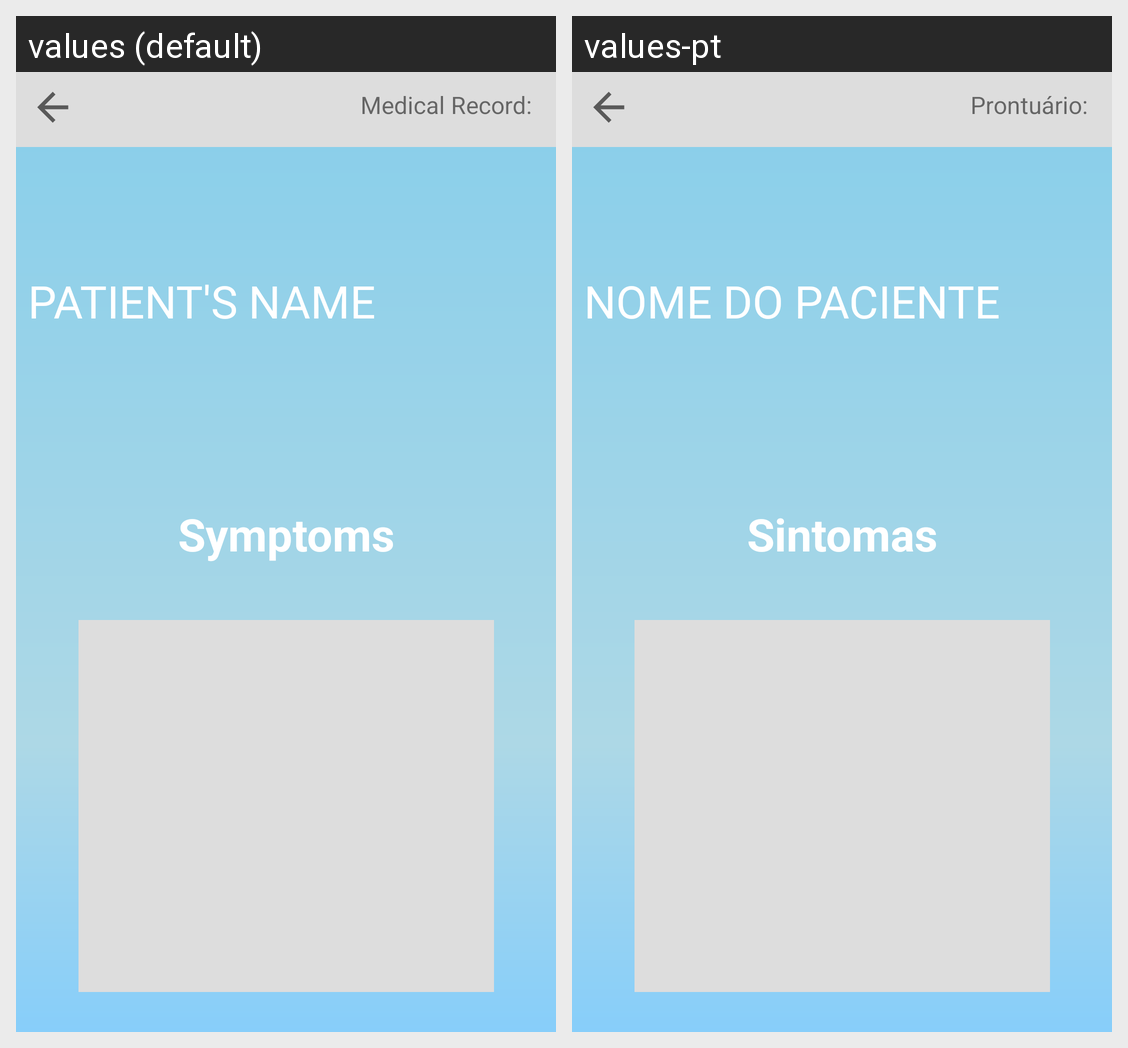

Locale-by-locale string values for the Android screen shown in this grid:
Android screen res/layout/activity_patient.xml rendered under 2 locales, left to right: values (default), values-pt. Device: Nexus 5 (rendered at 1080×1920; each locale shown at half size, 540×960, under a caption strip naming it); theme Theme.AppCompat.Light.NoActionBar.
Strings drawn on this screen, with the default value and each locale's value (text and hints the layout hard-codes, and strings that could not be matched under every locale, appear in the picture but are not listed):

patient_text_field_medical_record
  values: Medical Record:
  values-pt: Prontuário:

patient_name
  values: PATIENT'S NAME
  values-pt: NOME DO PACIENTE

patient_text_field_symptoms
  values: Symptoms
  values-pt: Sintomas
